Run: headless pygame with SDL's dummy video driver; simulated clock (each Clock.tick advances the game by its frame time, no real sleeping); random seed 0; keys injected as events and as key.get_pressed() state; no mouse input.
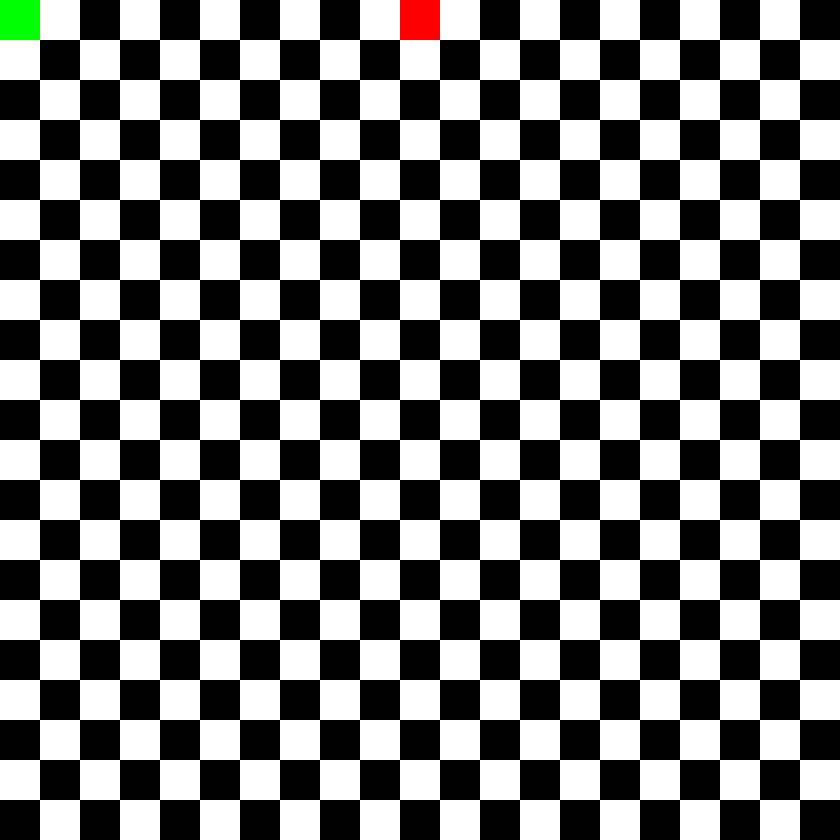
Frame 1 of 1 · flips 1–60 · no input

The pygame program that drew these frames:

import pygame 
import random 
class Apple():
    def __init__(self,screen,apple_colour,grid_max_x,grid_max_y,apple_pixel_size):
        self.apple_colour = apple_colour
        self.apple_x = 0
        self.apple_y = 0
        self.grid_max_x = grid_max_x
        self.grid_max_y = grid_max_y
        self.apple_size = apple_pixel_size
        self.screen = screen 
        self.spawned = False 
        
    def get_apple_position(self):
        return {"x":self.apple_x,"y":self.apple_y}

    def spawn(self):        
        self.apple_x = random.randrange(0,self.grid_max_x) * self.apple_size
        self.apple_y = random.randrange(0,self.grid_max_y) * self.apple_size 

    def draw(self):
        pygame.draw.rect(self.screen, self.apple_colour,(self.apple_x,self.apple_y,self.apple_size,self.apple_size))

class Snake():
    def __init__(self,screen,snake_colour,width,height,apple):
        self.screen = screen
        self.screen_width = width 
        self.screen_height = height  

        self.snake_x = (self.screen_width - 40) / 2
        self.snake_y = 0 
        self.snake_body = []

        self.snake_colour = snake_colour
        self.snake_pixel_size = 40 
        self.direction = ""
        self.apple = apple 
        self.score = 0 
        self.head_position = (self.snake_x,self.snake_y,self.snake_pixel_size,self.snake_pixel_size)
    def change_direction(self,direction):
        self.direction = direction 
 

    def move(self):
        # change the x and y coordinates based on movements given 
        if self.direction == "UP":
            self.snake_y -= self.snake_pixel_size 
        if self.direction == "DOWN":
            self.snake_y += self.snake_pixel_size 
        if self.direction == "LEFT":
            self.snake_x -= self.snake_pixel_size 
        if self.direction  == "RIGHT":
            self.snake_x += self.snake_pixel_size 

    def collided(self):
        if self.snake_x > self.screen_width or self.snake_x < 0:
            return True  
        if self.snake_y > self.screen_height or self.snake_y < 0:
            return True  
        
        # collided with the apple 
        if self.snake_x == self.apple.get_apple_position()["x"]  and self.snake_y == self.apple.get_apple_position()["y"]:
            print("nom")
            self.grow()
            self.apple.spawn()

        else:
            return False

    def grow(self):
        self.snake_body.insert(0,self.head_position)


    def draw(self):
        self.head_position = (self.snake_x,self.snake_y,self.snake_pixel_size,self.snake_pixel_size)
        self.snake_body.insert(0,self.head_position) # insert the new head position 
        
        for body in self.snake_body: # draw the entire snake 
            pygame.draw.rect(self.screen,self.snake_colour,body)

        # remove the tail so all the values are updated 
        self.snake_body.remove(self.snake_body[-1]) 


class Snake_Game():
    def __init__(self):
        self.screen_width = 840 
        self.screen_height = 840 
        
        self.pixel_size = 40 
        self.pixel_grid_max_x = int(self.screen_width / self.pixel_size)
        self.pixel_grid_max_y = int(self.screen_height / self.pixel_size)

        self.red = (255,0,0)
        self.green = (0, 255, 0)
        self.blue = (0, 0, 255)
        self.white = (255,255,255)
        self.black = (0,0,0)

        pygame.init()
        self.screen = pygame.display.set_mode((self.screen_width, self.screen_height))
        self.clock = pygame.time.Clock()
        self.running = True 

        self.apple = Apple(screen=self.screen,
                           apple_colour=self.green,
                           grid_max_x=self.pixel_grid_max_x,
                           grid_max_y=self.pixel_grid_max_y,
                           apple_pixel_size=self.pixel_size
        )

        self.snake = Snake(
            screen=self.screen,
            snake_colour=self.red,
            width=self.screen_width,
            height=self.screen_height,
            apple=self.apple
        )

    def keypress_events(self,event):
        if event.type == pygame.QUIT:
            self.running = False
        if event.type == pygame.KEYDOWN:
            if event.key == pygame.K_UP or event.key == pygame.K_w:
                self.snake.change_direction("UP")
            if event.key == pygame.K_DOWN or event.key == pygame.K_s:
                self.snake.change_direction("DOWN")
            if event.key == pygame.K_LEFT or event.key == pygame.K_a:
                self.snake.change_direction("LEFT")
            if event.key == pygame.K_RIGHT or event.key == pygame.K_d:
                self.snake.change_direction("RIGHT")


    def checkered_background(self):
        i  = 0 
        for y in range(self.pixel_grid_max_y):
            for x in range(self.pixel_grid_max_x):
                if (i % 2  == 0): # even black odd white
                    colour = self.black
                else:
                    colour = self.white 
                rectangle_position = (y * self.pixel_size,x * self.pixel_size,self.pixel_size,self.pixel_size)
                pygame.draw.rect(self.screen, colour,rectangle_position)
                i += 1


    def start(self):
        while self.running:
            for event in pygame.event.get():
                self.keypress_events(event)
            self.checkered_background()
        
            if self.snake.collided() == True:
                self.running = False 
    
            self.snake.move()
            self.snake.draw()
            self.apple.draw()
            pygame.display.flip()
            self.clock.tick(15)  # FPS

Snake_Game().start()
